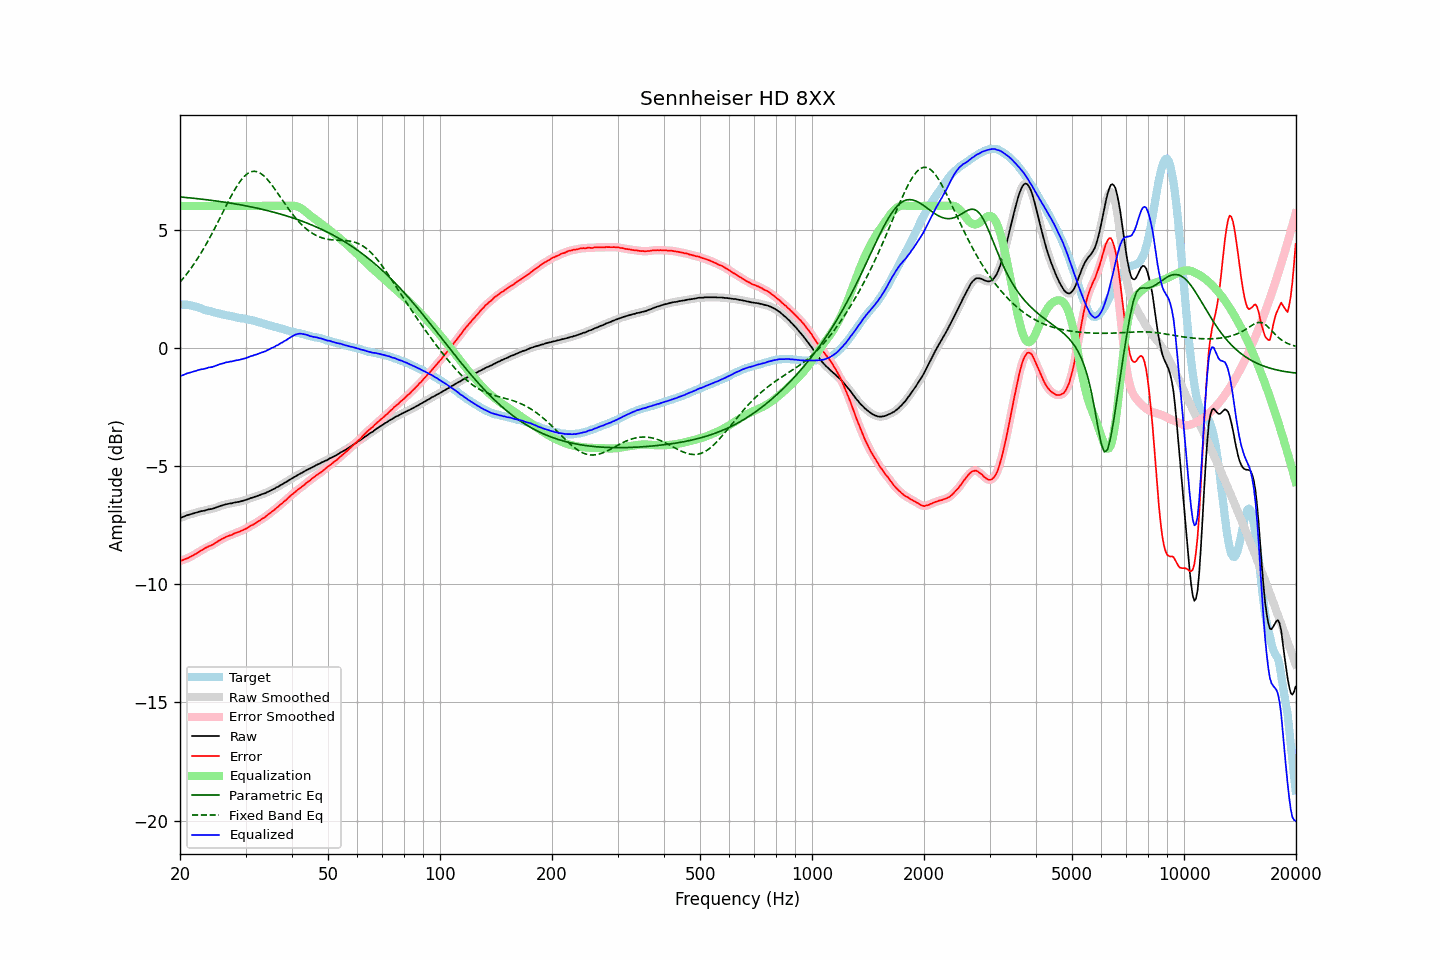

Values plotted in this chart, from the file beside it:
frequency, raw, error, smoothed, error_smoothed, equalization, parametric_eq, fixed_band_eq, equalized_raw, equalized_smoothed, target
20.00, -7.20, -9.03, -7.20, -9.02, 6.00, 6.38, 2.78, -1.20, -1.20, 1.82
20.20, -7.17, -8.99, -7.18, -9.00, 6.00, 6.37, 2.86, -1.17, -1.18, 1.82
20.40, -7.15, -8.97, -7.15, -8.97, 6.00, 6.37, 2.94, -1.15, -1.15, 1.82
20.61, -7.12, -8.95, -7.12, -8.95, 6.00, 6.36, 3.02, -1.12, -1.12, 1.82
20.81, -7.09, -8.91, -7.10, -8.92, 6.00, 6.35, 3.11, -1.09, -1.10, 1.82
21.02, -7.07, -8.89, -7.07, -8.89, 6.00, 6.35, 3.20, -1.07, -1.07, 1.82
21.23, -7.05, -8.85, -7.05, -8.86, 6.00, 6.34, 3.29, -1.05, -1.05, 1.80
21.44, -7.03, -8.82, -7.03, -8.82, 6.00, 6.33, 3.38, -1.03, -1.03, 1.79
21.66, -7.01, -8.78, -7.01, -8.78, 6.00, 6.33, 3.48, -1.01, -1.01, 1.77
21.87, -6.99, -8.74, -6.99, -8.75, 6.00, 6.32, 3.58, -0.99, -0.99, 1.75
22.09, -6.97, -8.71, -6.97, -8.71, 6.00, 6.31, 3.68, -0.97, -0.97, 1.74
22.31, -6.95, -8.66, -6.95, -8.66, 6.00, 6.31, 3.78, -0.95, -0.95, 1.71
22.54, -6.93, -8.62, -6.93, -8.62, 6.00, 6.30, 3.89, -0.93, -0.93, 1.69
22.76, -6.91, -8.58, -6.92, -8.58, 6.00, 6.29, 4.00, -0.91, -0.92, 1.67
22.99, -6.90, -8.54, -6.90, -8.54, 6.00, 6.28, 4.11, -0.90, -0.90, 1.64
23.22, -6.89, -8.50, -6.89, -8.50, 6.00, 6.27, 4.23, -0.89, -0.89, 1.61
23.45, -6.87, -8.46, -6.87, -8.46, 6.00, 6.27, 4.35, -0.87, -0.87, 1.59
23.69, -6.85, -8.43, -6.85, -8.43, 6.00, 6.26, 4.47, -0.85, -0.85, 1.58
23.92, -6.83, -8.39, -6.84, -8.40, 6.00, 6.25, 4.59, -0.83, -0.84, 1.56
24.16, -6.82, -8.37, -6.82, -8.37, 6.00, 6.24, 4.72, -0.82, -0.82, 1.55
24.40, -6.81, -8.34, -6.81, -8.33, 6.00, 6.23, 4.84, -0.81, -0.81, 1.53
24.65, -6.79, -8.30, -6.79, -8.30, 6.00, 6.22, 4.97, -0.79, -0.79, 1.51
24.89, -6.76, -8.25, -6.77, -8.25, 6.00, 6.21, 5.11, -0.76, -0.77, 1.49
25.14, -6.74, -8.22, -6.74, -8.21, 6.00, 6.20, 5.24, -0.74, -0.74, 1.47
25.39, -6.71, -8.17, -6.72, -8.17, 6.00, 6.20, 5.37, -0.71, -0.72, 1.45
25.65, -6.69, -8.14, -6.69, -8.13, 6.00, 6.19, 5.51, -0.69, -0.69, 1.44
25.91, -6.67, -8.09, -6.67, -8.09, 6.00, 6.18, 5.64, -0.67, -0.67, 1.41
26.16, -6.65, -8.06, -6.65, -8.06, 6.00, 6.17, 5.78, -0.65, -0.65, 1.40
26.43, -6.63, -8.03, -6.63, -8.02, 6.00, 6.16, 5.92, -0.63, -0.63, 1.39
26.69, -6.61, -7.98, -6.61, -7.99, 6.00, 6.14, 6.05, -0.61, -0.61, 1.37
26.96, -6.60, -7.96, -6.60, -7.96, 6.00, 6.13, 6.18, -0.60, -0.60, 1.36
27.23, -6.58, -7.93, -6.59, -7.94, 6.00, 6.12, 6.31, -0.58, -0.59, 1.35
27.50, -6.58, -7.92, -6.58, -7.91, 6.00, 6.11, 6.44, -0.58, -0.58, 1.34
27.77, -6.56, -7.88, -6.56, -7.88, 6.00, 6.10, 6.56, -0.56, -0.56, 1.32
28.05, -6.54, -7.85, -6.55, -7.85, 6.00, 6.09, 6.68, -0.54, -0.55, 1.31
28.33, -6.53, -7.82, -6.53, -7.82, 6.00, 6.08, 6.79, -0.53, -0.53, 1.29
28.62, -6.52, -7.80, -6.52, -7.80, 6.00, 6.07, 6.90, -0.52, -0.52, 1.28
28.90, -6.51, -7.78, -6.51, -7.77, 6.00, 6.05, 7.00, -0.51, -0.51, 1.27
29.19, -6.49, -7.74, -6.49, -7.74, 6.00, 6.04, 7.09, -0.49, -0.49, 1.24
29.48, -6.47, -7.72, -6.47, -7.72, 6.00, 6.03, 7.17, -0.47, -0.47, 1.24
29.78, -6.45, -7.69, -6.45, -7.68, 6.00, 6.02, 7.25, -0.45, -0.45, 1.23
30.08, -6.43, -7.65, -6.43, -7.65, 6.00, 6.00, 7.31, -0.43, -0.43, 1.22
30.38, -6.41, -7.61, -6.41, -7.61, 6.00, 5.99, 7.37, -0.41, -0.41, 1.20
30.68, -6.38, -7.57, -6.38, -7.57, 6.00, 5.98, 7.41, -0.38, -0.38, 1.19
30.99, -6.35, -7.52, -6.36, -7.53, 6.00, 5.96, 7.44, -0.35, -0.36, 1.17
31.30, -6.34, -7.50, -6.34, -7.49, 6.00, 5.95, 7.46, -0.34, -0.34, 1.16
31.61, -6.31, -7.46, -6.32, -7.46, 6.00, 5.93, 7.47, -0.31, -0.32, 1.15
31.93, -6.29, -7.42, -6.29, -7.42, 6.00, 5.92, 7.46, -0.29, -0.29, 1.12
32.24, -6.27, -7.37, -6.27, -7.37, 6.00, 5.90, 7.45, -0.27, -0.27, 1.09
32.57, -6.24, -7.32, -6.25, -7.33, 6.00, 5.89, 7.42, -0.24, -0.25, 1.08
32.89, -6.22, -7.29, -6.22, -7.28, 6.00, 5.87, 7.38, -0.22, -0.22, 1.07
33.22, -6.19, -7.23, -6.20, -7.24, 6.00, 5.86, 7.33, -0.19, -0.20, 1.04
33.55, -6.17, -7.20, -6.17, -7.20, 6.00, 5.84, 7.28, -0.17, -0.17, 1.03
33.89, -6.15, -7.16, -6.15, -7.15, 6.00, 5.83, 7.22, -0.15, -0.15, 1.01
34.23, -6.11, -7.10, -6.12, -7.10, 6.00, 5.81, 7.15, -0.11, -0.12, 0.98
34.57, -6.08, -7.04, -6.08, -7.05, 6.00, 5.79, 7.07, -0.08, -0.08, 0.96
34.92, -6.05, -6.99, -6.05, -6.99, 6.00, 5.78, 6.99, -0.05, -0.05, 0.94
35.27, -6.01, -6.94, -6.02, -6.94, 6.00, 5.76, 6.90, -0.01, -0.02, 0.93
35.62, -5.98, -6.89, -5.98, -6.89, 6.00, 5.74, 6.81, 0.02, 0.02, 0.91
35.97, -5.95, -6.84, -5.95, -6.84, 6.00, 5.72, 6.71, 0.05, 0.05, 0.88
... 635 more rows
